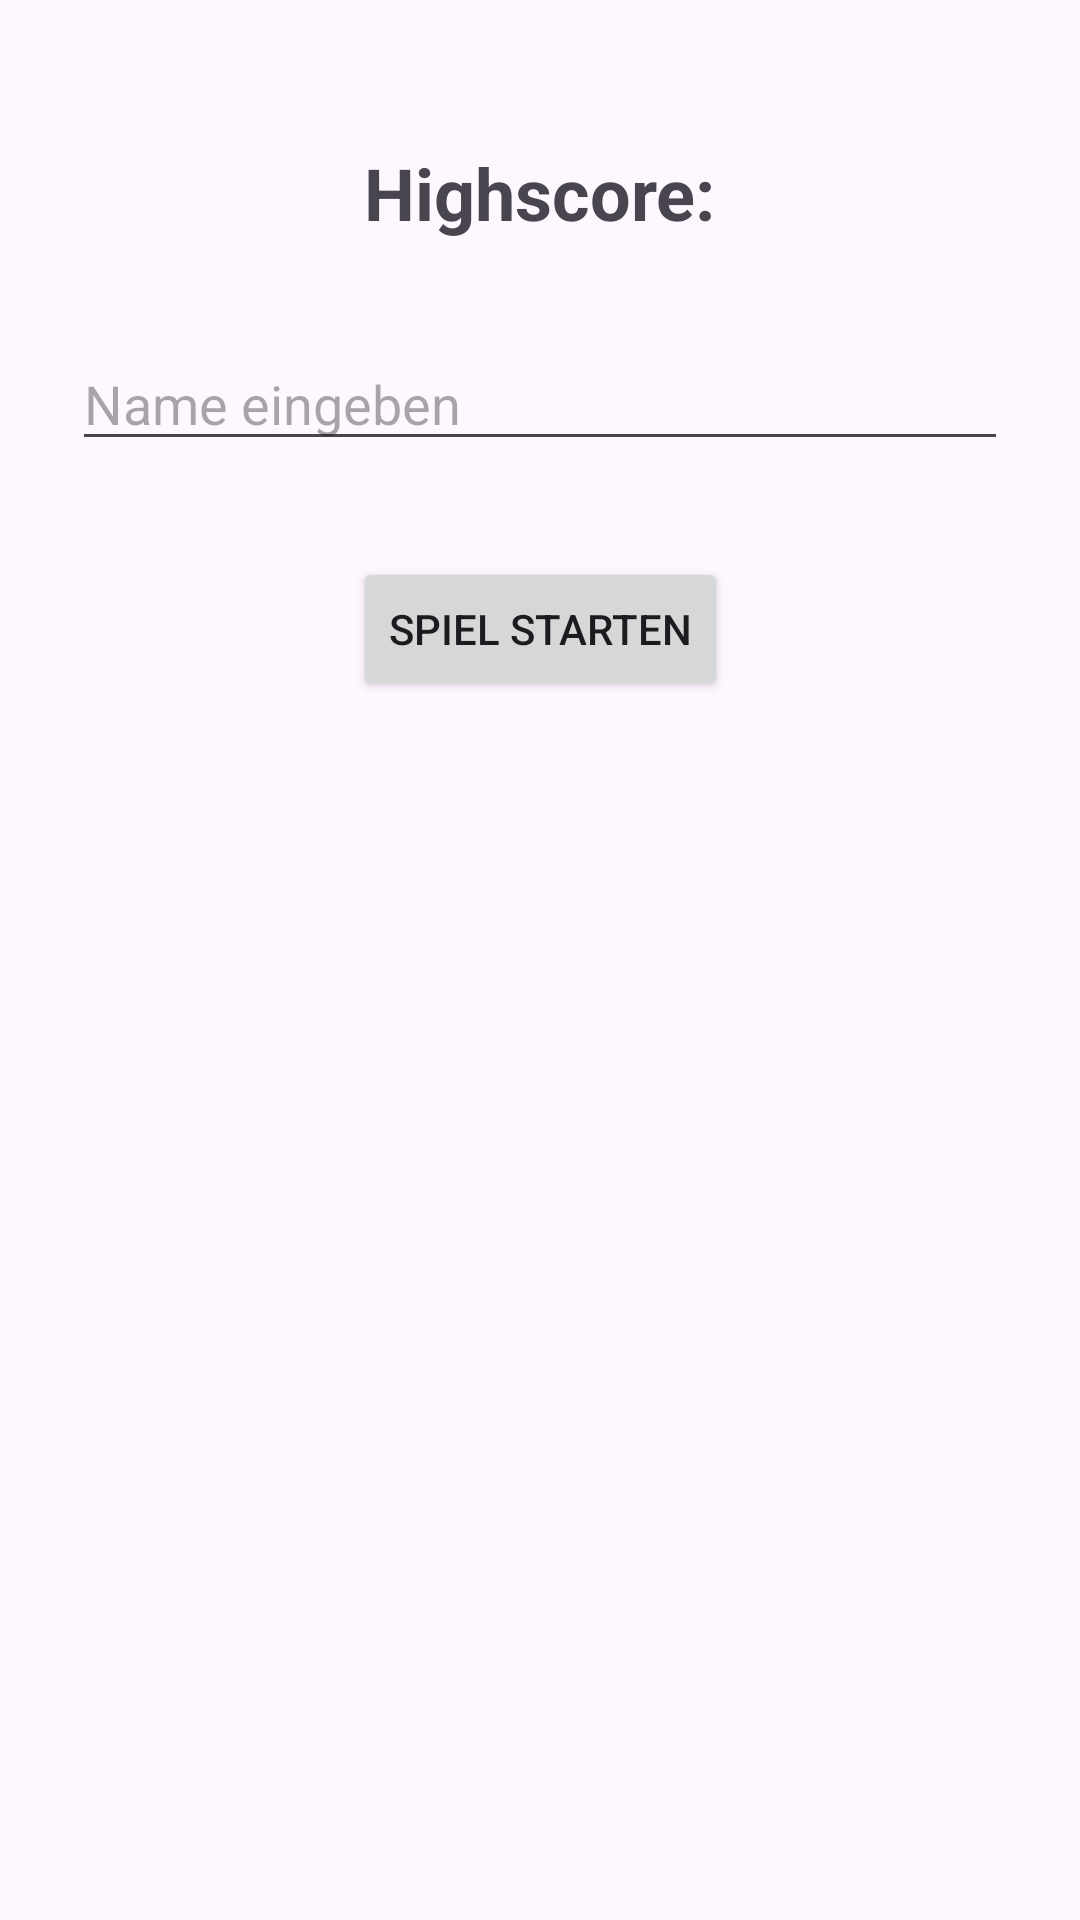

Write the Android layout XML for this screen, with the resource values it uses.
<!-- AndroidManifest.xml: application theme Theme.KäferClickergame -->
<!-- res/layout/activity_main.xml -->
<?xml version="1.0" encoding="utf-8"?>
<androidx.constraintlayout.widget.ConstraintLayout
    xmlns:android="http://schemas.android.com/apk/res/android"
    xmlns:app="http://schemas.android.com/apk/res-auto"
    xmlns:tools="http://schemas.android.com/tools"
    android:id="@+id/main"
    android:layout_width="match_parent"
    android:layout_height="match_parent"
    tools:context=".MainActivity"
    android:padding="24dp">

    
    <TextView
        android:id="@+id/highscoreText"
        android:layout_width="wrap_content"
        android:layout_height="wrap_content"
        android:text="Highscore:"
        android:textSize="24sp"
        android:textStyle="bold"
        app:layout_constraintTop_toTopOf="parent"
        app:layout_constraintStart_toStartOf="parent"
        app:layout_constraintEnd_toEndOf="parent"
        android:layout_marginTop="24dp"/>

    

    

    

    <ListView
        android:id="@+id/highscoreListView"
        android:layout_width="371dp"
        android:layout_height="454dp"
        android:layout_marginTop="16dp"
        android:layout_marginBottom="16dp"
        app:layout_constraintBottom_toBottomOf="parent"
        app:layout_constraintEnd_toEndOf="parent"
        app:layout_constraintStart_toStartOf="parent"
        app:layout_constraintTop_toBottomOf="@+id/startGameButton"
        app:layout_constraintVertical_bias="0.0" />

    <EditText
        android:id="@+id/nameInput"
        android:layout_width="0dp"
        android:layout_height="wrap_content"
        android:layout_marginTop="32dp"
        android:hint="Name eingeben"
        android:inputType="textPersonName"
        app:layout_constraintEnd_toEndOf="parent"
        app:layout_constraintHorizontal_bias="1.0"
        app:layout_constraintStart_toStartOf="parent"
        app:layout_constraintTop_toBottomOf="@id/highscoreText" />

    <Button
        android:id="@+id/startGameButton"
        android:layout_width="wrap_content"
        android:layout_height="wrap_content"
        android:text="@string/spiel_starten"
        app:layout_constraintTop_toBottomOf="@id/nameInput"
        app:layout_constraintStart_toStartOf="parent"
        app:layout_constraintEnd_toEndOf="parent"
        android:layout_marginTop="32dp" />
</androidx.constraintlayout.widget.ConstraintLayout>
<!-- resources referenced by this layout -->
<resources>
  <string name="spiel_starten">Spiel starten</string>
  <style name="Theme.KäferClickergame" parent="Base.Theme.KäferClickergame" />
  <style name="Base.Theme.KäferClickergame" parent="Theme.Material3.DayNight.NoActionBar">
          
          
      </style>
</resources>
